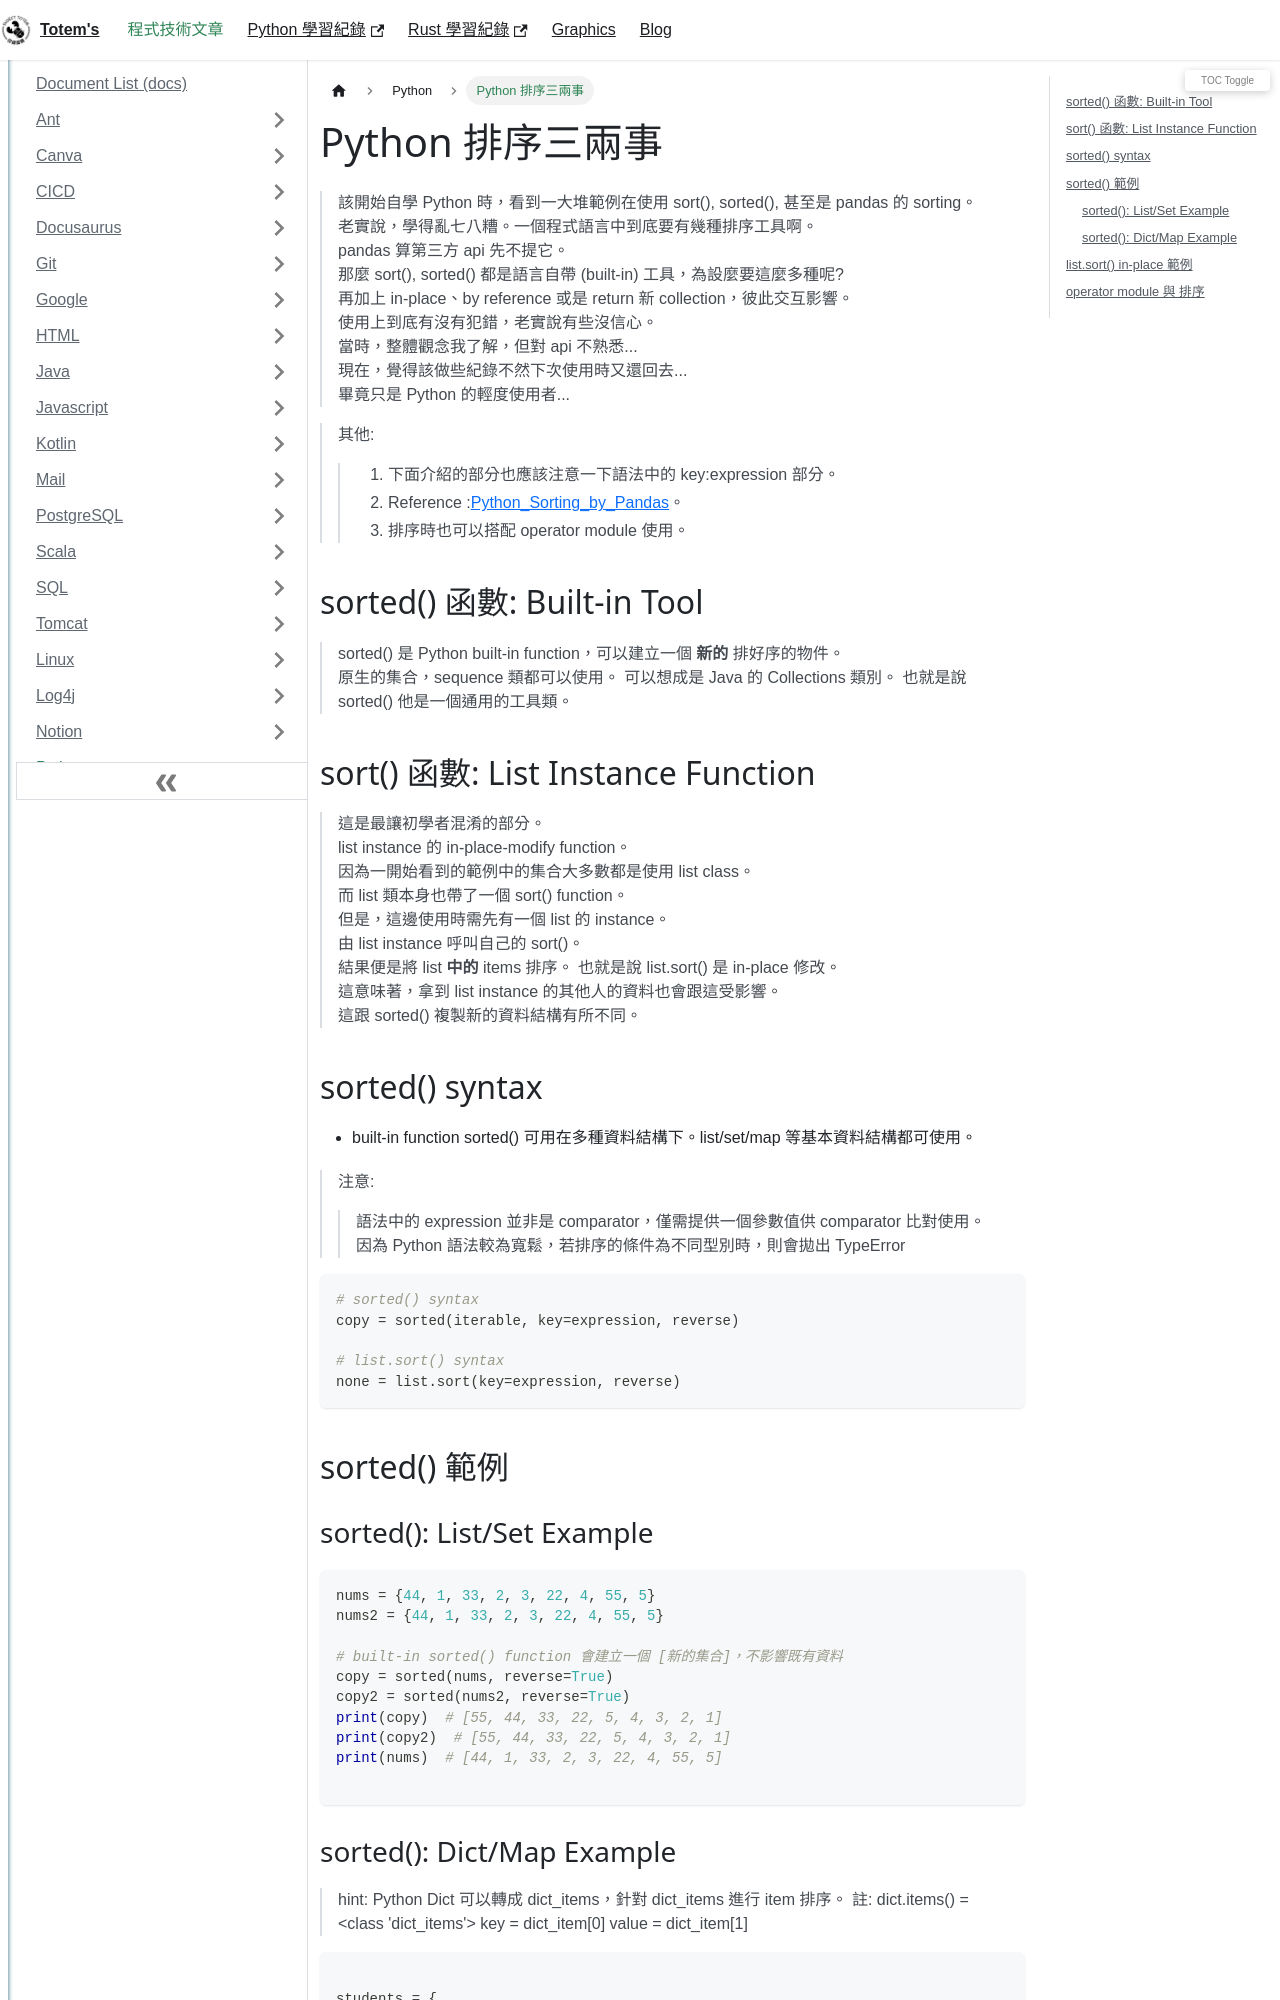

repository: chichunhuang/slash · page: docs/Python/Python_Sorting/index.html · generator: docusaurus

---
title: Python 排序三兩事
description: Python Sorting
keywords: [Python,Sorting]
---


# Python 排序三兩事
> 該開始自學 Python 時，看到一大堆範例在使用 sort(), sorted(), 甚至是 pandas 的 sorting。    
> 老實說，學得亂七八糟。一個程式語言中到底要有幾種排序工具啊。  
> pandas 算第三方 api 先不提它。  
> 那麼 sort(), sorted() 都是語言自帶 (built-in) 工具，為設麼要這麼多種呢?  
> 再加上 in-place、by reference 或是 return 新 collection，彼此交互影響。  
> 使用上到底有沒有犯錯，老實說有些沒信心。  
> 當時，整體觀念我了解，但對 api 不熟悉...  
> 現在，覺得該做些紀錄不然下次使用時又還回去...  
> 畢竟只是 Python 的輕度使用者...  

> 其他:
>> 1. 下面介紹的部分也應該注意一下語法中的 key:expression 部分。   
>> 2. Reference :[Python_Sorting_by_Pandas](./Misc/Python_Sorting_by_Pandas)。 
>> 3. 排序時也可以搭配 operator module 使用。  


## sorted\(\) 函數: Built-in Tool 
> sorted\(\) 是 Python built-in function，可以建立一個 __新的__ 排好序的物件。  
> 原生的集合，sequence 類都可以使用。 
> 可以想成是 Java 的 Collections 類別。 
> 也就是說 sorted\(\) 他是一個通用的工具類。

## sort\(\) 函數: List Instance Function
> 這是最讓初學者混淆的部分。  
> list instance 的 in-place-modify function。  
> 因為一開始看到的範例中的集合大多數都是使用 list class。  
> 而 list 類本身也帶了一個 sort\(\) function。  
> 但是，這邊使用時需先有一個 list 的 instance。  
> 由 list instance 呼叫自己的 sort\(\)。  
> 結果便是將 list __中的__ items 排序。 
> 也就是說 list.sort\(\) 是 in-place 修改。  
> 這意味著，拿到 list instance 的其他人的資料也會跟這受影響。  
> 這跟 sorted\(\) 複製新的資料結構有所不同。  


## sorted\(\) syntax
* built-in function sorted\(\) 可用在多種資料結構下。list/set/map 等基本資料結構都可使用。  

> 注意: 
>> 語法中的 expression 並非是 comparator，僅需提供一個參數值供 comparator 比對使用。 
>> 因為 Python 語法較為寬鬆，若排序的條件為不同型別時，則會拋出 TypeError  
 
```python 
# sorted() syntax
copy = sorted(iterable, key=expression, reverse)

# list.sort() syntax
none = list.sort(key=expression, reverse)
```


## sorted\(\) 範例
